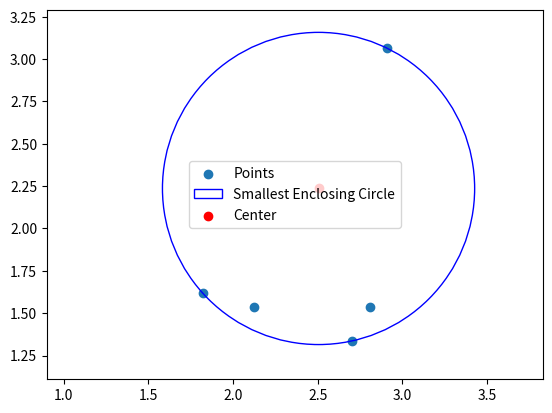

Reproduce this figure in Python.
import random
import math
import matplotlib.pyplot as plt
import time

def dist(p1, p2):
    """Calculate the Euclidean distance between two points."""
    return math.sqrt((p1[0] - p2[0]) ** 2 + (p1[1] - p2[1]) ** 2)

def circle_from_two_points(p1, p2):
    """Return the smallest circle from two points."""
    center = ((p1[0] + p2[0]) / 2, (p1[1] + p2[1]) / 2)
    radius = dist(p1, p2) / 2
    return (center, radius)

def circle_from_three_points(p1, p2, p3):
    """Return the smallest circle from three points."""
    ax, ay = p1
    bx, by = p2
    cx, cy = p3

    d = 2 * (ax * (by - cy) + bx * (cy - ay) + cx * (ay - by))
    if d == 0:
        raise ValueError("Collinear points")

    ux = ((ax**2 + ay**2) * (by - cy) + (bx**2 + by**2) * (cy - ay) + (cx**2 + cy**2) * (ay - by)) / d
    uy = ((ax**2 + ay**2) * (cx - bx) + (bx**2 + by**2) * (ax - cx) + (cx**2 + cy**2) * (bx - ax)) / d
    center = (ux, uy)
    radius = dist(center, p1)
    return (center, radius)

def is_in_circle(point, circle):
    """Check if a point is inside or on the boundary of a circle."""
    center, radius = circle
    return dist(point, center) <= radius

def welzl(points, boundary=[]):
    """Recursive Welzl's algorithm to find the minimum enclosing circle."""
    if not points or len(boundary) == 3:
        if len(boundary) == 0:
            return ((0, 0), 0)
        elif len(boundary) == 1:
            return (boundary[0], 0)
        elif len(boundary) == 2:
            return circle_from_two_points(boundary[0], boundary[1])
        elif len(boundary) == 3:
            return circle_from_three_points(boundary[0], boundary[1], boundary[2])

    p = points.pop()
    circle = welzl(points, boundary)

    if is_in_circle(p, circle):
        points.append(p)
        return circle

    boundary.append(p)
    circle = welzl(points, boundary)
    boundary.pop()
    points.append(p)
    return circle

def smallest_enclosing_circle(points):
    """Find the smallest enclosing circle for a set of points."""
    shuffled_points = points[:]
    random.shuffle(shuffled_points)
    return welzl(shuffled_points)

def plot_circle(points, circle):
    """Plot the points and the smallest enclosing circle."""
    center, radius = circle
    fig, ax = plt.subplots()
    
    # Plot points
    x_coords, y_coords = zip(*points)
    ax.scatter(x_coords, y_coords, label="Points")

    # Plot circle
    circle_plot = plt.Circle(center, radius, color='blue', fill=False, label="Smallest Enclosing Circle")
    ax.add_artist(circle_plot)

    # Plot center
    ax.scatter(*center, color='red', label="Center")

    ax.set_xlim(min(x_coords) - radius, max(x_coords) + radius)
    ax.set_ylim(min(y_coords) - radius, max(y_coords) + radius)
    ax.set_aspect('equal', adjustable='datalim')
    plt.legend()
    plt.show()

def circle_mean(list_of_particles):
    """Calculate the mean of distances from the circle center to the points."""
    points = [(particle['pose']['position']['x'], particle['pose']['position']['y']) for particle in list_of_particles]
    circle = smallest_enclosing_circle(points)
    center, _ = circle

    total_distance = sum(dist(center, point) for point in points)
    mean_distance = total_distance / len(points)
    return mean_distance

def circle_mean_absolute_deviation(list_of_particles):
    """Calculate the mean absolute deviation of distances from the circle center."""
    points = [(particle['pose']['position']['x'], particle['pose']['position']['y']) for particle in list_of_particles]
    circle = smallest_enclosing_circle(points)
    center, _ = circle

    # Compute mean distance first
    distances = [dist(center, point) for point in points]
    mean_distance = sum(distances) / len(points)

    # Compute mean absolute deviation
    mean_absolute_deviation = sum(abs(d - mean_distance) for d in distances) / len(points)
    return mean_absolute_deviation

def circle_median(list_of_particles):
    """Calculate the median of distances from the circle center to the points."""
    points = [(particle['pose']['position']['x'], particle['pose']['position']['y']) for particle in list_of_particles]
    circle = smallest_enclosing_circle(points)
    center, _ = circle

    # Compute distances and sort them
    distances = sorted(dist(center, point) for point in points)
    n = len(distances)

    # Find median
    if n % 2 == 1:  # Odd number of points
        return distances[n // 2]
    else:  # Even number of points
        return (distances[n // 2 - 1] + distances[n // 2]) / 2

def circle_median_absolute_deviation(list_of_particles):
    """Calculate the median absolute deviation (MAD) of distances from the circle center."""
    points = [(particle['pose']['position']['x'], particle['pose']['position']['y']) for particle in list_of_particles]
    circle = smallest_enclosing_circle(points)
    center, _ = circle

    # Compute distances and the median distance
    distances = [dist(center, point) for point in points]
    median_distance = circle_median(list_of_particles)  

    # Compute median absolute deviation
    abs_deviation = sorted(abs(d - median_distance) for d in distances)
    n = len(abs_deviation)
    mad = abs_deviation[n // 2] if n % 2 == 1 else (abs_deviation[n // 2 - 1] + abs_deviation[n // 2]) / 2
    return mad

# Example usage
if __name__ == "__main__":
    # Dictionary of particles
    list_of_particles = [
        {'pose': {'position': {'x': 2.7026532109185792, 'y': 1.3363095842400234, 'z': 0.0, '__msgtype__': 'geometry_msgs/msg/Point'}, 'orientation': {'x': 0.0, 'y': 0.0, 'z': -0.6206412601751722, 'w': 0.7840946538321596, '__msgtype__': 'geometry_msgs/msg/Quaternion'}, '__msgtype__': 'geometry_msgs/msg/Pose'}, 'weight': 0.0005980861244019139, '__msgtype__': 'nav2_msgs/msg/Particle'},
        {'pose': {'position': {'x': 2.9070964865479705, 'y': 3.0649213798266697, 'z': 0.0, '__msgtype__': 'geometry_msgs/msg/Point'}, 'orientation': {'x': 0.0, 'y': 0.0, 'z': -0.45132518076103845, 'w': 0.8923595582560967, '__msgtype__': 'geometry_msgs/msg/Quaternion'}, '__msgtype__': 'geometry_msgs/msg/Pose'}, 'weight': 0.0005980861244019139, '__msgtype__': 'nav2_msgs/msg/Particle'},
        {'pose': {'position': {'x': 2.80871858542121, 'y': 1.5363776884978138, 'z': 0.0, '__msgtype__': 'geometry_msgs/msg/Point'}, 'orientation': {'x': 0.0, 'y': 0.0, 'z': -0.36432616851598243, 'w': 0.9312714120676442, '__msgtype__': 'geometry_msgs/msg/Quaternion'}, '__msgtype__': 'geometry_msgs/msg/Pose'}, 'weight': 0.0005980861244019139, '__msgtype__': 'nav2_msgs/msg/Particle'},
        {'pose': {'position': {'x': 1.8221955477463578, 'y': 1.6169840054666116, 'z': 0.0, '__msgtype__': 'geometry_msgs/msg/Point'}, 'orientation': {'x': 0.0, 'y': 0.0, 'z': -0.584478714347991, 'w': 0.8114090414052085, '__msgtype__': 'geometry_msgs/msg/Quaternion'}, '__msgtype__': 'geometry_msgs/msg/Pose'}, 'weight': 0.0005980861244019139, '__msgtype__': 'nav2_msgs/msg/Particle'},
        {'pose': {'position': {'x': 2.12472141189225, 'y': 1.5361849999975508, 'z': 0.0, '__msgtype__': 'geometry_msgs/msg/Point'}, 'orientation': {'x': 0.0, 'y': 0.0, 'z': -0.4347883702383812, 'w': 0.900532660765534, '__msgtype__': 'geometry_msgs/msg/Quaternion'}, '__msgtype__': 'geometry_msgs/msg/Pose'}, 'weight': 0.0005980861244019139, '__msgtype__': 'nav2_msgs/msg/Particle'}
    ]

    # Extract (x, y) positions
    points = [(particle['pose']['position']['x'], particle['pose']['position']['y']) for particle in list_of_particles]

    # Measure time to compute the circle
    start_time = time.time()
    circle = smallest_enclosing_circle(points)
    end_time = time.time()

    print("Center:", circle[0])
    print("Radius:", circle[1])
    print(f"Time taken: {end_time - start_time:.4f} seconds")

    # Calculate the mean distance
    mean_distance = circle_mean(list_of_particles)
    print("Mean distance from center to points:", mean_distance)

    # Calculate the mean absolute deviation
    mean_absolute_deviation = circle_mean_absolute_deviation(list_of_particles)
    print("Mean absolute deviation from center to points:", mean_absolute_deviation)

    # Calculate the median distance
    median_distance = circle_median(list_of_particles)
    print("Median distance from center to points:", median_distance)

    # Calculate the median absolute deviation
    median_absolute_deviation = circle_median_absolute_deviation(list_of_particles)
    print("Median absolute deviation from center to points:", median_absolute_deviation)

    # Plot the result
    plot_circle(points, circle)
